Run: headless pygame with SDL's dummy video driver; simulated clock (each Clock.tick advances the game by its frame time, no real sleeping); random seed 0; keys injected as events and as key.get_pressed() state; mouse plan: one left click at the window centre at the start of phase 2, then a move to the lower-right quarter at the start of phase 3.
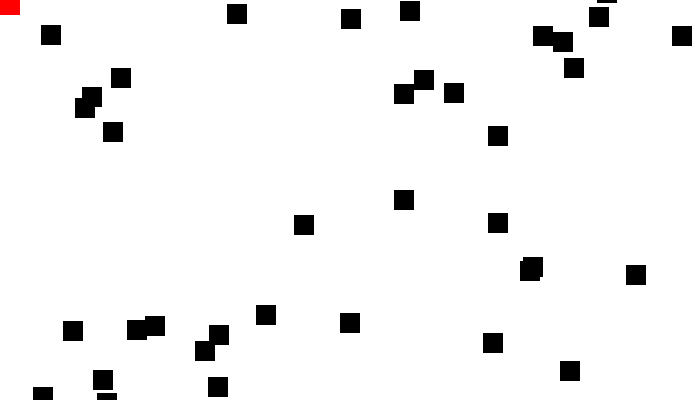
Frame 1 of 4 · flips 1–60 · no input
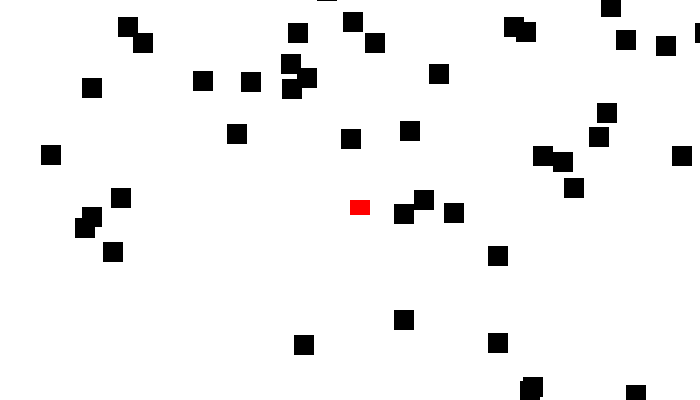
Frame 2 of 4 · flips 61–180 · clicked the window centre · tapped SPACE, RETURN · held RIGHT (→), D
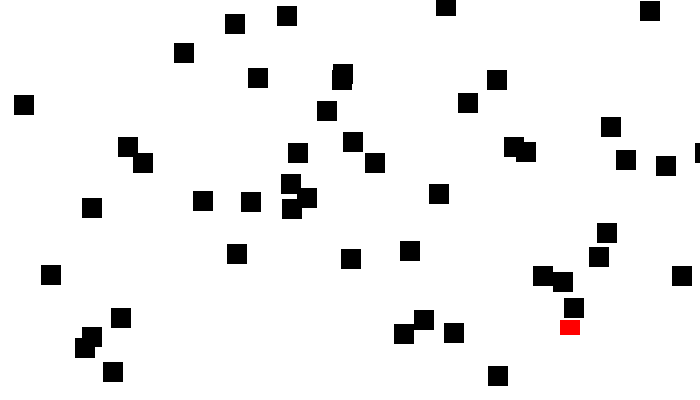
Frame 3 of 4 · flips 181–300 · moved the mouse to the lower-right quarter · held DOWN (↓), S
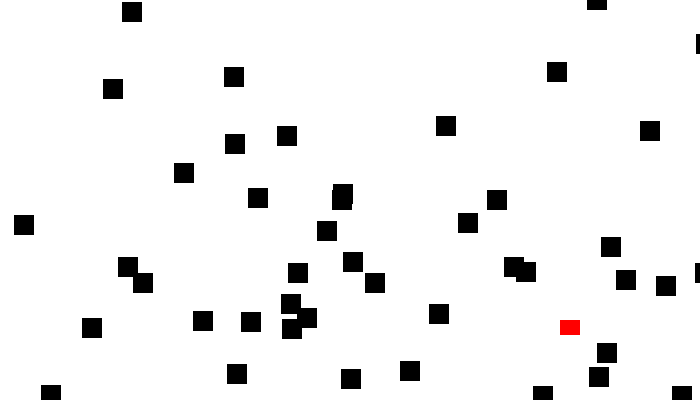
Frame 4 of 4 · flips 301–420 · held LEFT (←), A, UP (↑), W

The pygame program that drew these frames:

import pygame
import random

# Define some colours
BLACK = (0, 0, 0)
WHITE = (255, 255, 255)
GREEN = (0, 255, 0)
RED = (255, 0, 0)

SCREEN_WIDTH = 700
SCREEN_HEIGHT = 400

class Block(pygame.sprite.Sprite):
    """
    This class represents the ball. Derived from Sprite class in pygame (Child class)
    """
    def __init__(self):
        """ Constructor. Pass color of block, and position"""

        # Call the parent class (sprite) constructor
        super().__init__()
        # Create image of block and fill with color.
        self.image = pygame.Surface([20, 20])
        self.image.fill(BLACK)

        # Fetch rectangle object that has dimensions of image. Update position of object by setting values
        # of rect.x and rect.y
        self.rect = self.image.get_rect()

    def update(self):
        """Called each frame"""
        # Move block down 1 pixel
        self.rect.y += 1
        if self.rect.y > SCREEN_HEIGHT:
            self.rect.y = random.randrange(-100,-10)
            self.rect.x = random.randrange(0, SCREEN_WIDTH)

class Player(pygame.sprite.Sprite):
    """ This represents player"""
    def __init__(self):
        super().__init__()
        # Create red player
        self.image = pygame.Surface([20, 15])
        self.image.fill(RED)
        self.rect = self.image.get_rect()

    def update(self):
        pos = pygame.mouse.get_pos()
        self.rect.x = pos[0]
        self.rect.y = pos[1]

class Game(object):
    """
    This represents instance of game. If we need to reset then create new class
    """

    def __init__(self):
        """ Constructor to create our attributes and initialise game"""

        self.score = 0
        self.game_over = False
        # Create sprite lists
        self.block_list = pygame.sprite.Group()
        self.all_sprites_list = pygame.sprite.Group()

        # Create the block sprites
        for i in range(50):
            block = Block()
            block.rect.x = random.randrange(SCREEN_WIDTH)
            block.rect.y = random.randrange(-300, SCREEN_HEIGHT)

            self.block_list.add(block)
            self.all_sprites_list.add(block)

        self.player = Player()
        self.all_sprites_list.add(self.player)

    def process_events(self):
        """ Process all events. Return True if we need to close window"""

        for event in pygame.event.get():
            if event.type == pygame.QUIT:
                return True
            if event.type == pygame.MOUSEBUTTONDOWN:
                if self.game_over:
                    self.__init__()

        return False

    def run_logic(self):
        """
        This method is run each time through the frame. It updates positions and checks for collisions
        """
        if not self.game_over:
            # Move spites
            self.all_sprites_list.update()

            # Check collisions of player
            block_hit_list = pygame.sprite.spritecollide(self.player, self.block_list, True)

            # Check list of collisions
            for block in block_hit_list:
                self.score += 1
                print(self.score)
                # Do something with block?
            if len(self.block_list) == 0:
                self.game_over = True

    def display_frame(self, screen):
        """ Display everything """
        screen.fill(WHITE)

        if self.game_over:
            font = pygame.font.SysFont("serif", 25)
            text = font.render("Game Over, Click to restart", True, BLACK)
            center_x = (SCREEN_WIDTH // 2) - (text.get_width() // 2)
            center_y = (SCREEN_HEIGHT // 2) - (text.get_height() // 2)
            screen.blit(text, [center_x, center_y])

        if not self.game_over:
            self.all_sprites_list.draw(screen)

        pygame.display.flip()

def main():
    """ Main Program function """
    pygame.init()
    screen = pygame.display.set_mode([SCREEN_WIDTH, SCREEN_HEIGHT])

    pygame.display.set_caption("Sprite Collisions")
    pygame.mouse.set_visible(False)

    done = False
    clock = pygame.time.Clock()

    game = Game()

# --- Main Program ---
    while not done:
        # Process events
        done = game.process_events()

        # Update object positions and check collisions
        game.run_logic()

        game.display_frame(screen)

        clock.tick(60)

    pygame.quit()

if __name__ == "__main__":
    main()
